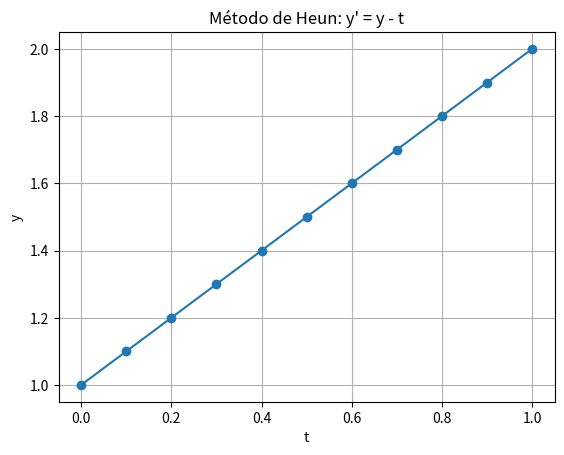

Recreate this plot in Python.
import numpy as np
import matplotlib.pyplot as plt

f = lambda t, y: y - t
h = 0.1
t = np.arange(0, 1+h, h)
y = np.zeros_like(t)
y[0] = 1.0

for n in range(len(t)-1):
    # Predictor (Euler)
    y_tilde = y[n] + h*f(t[n], y[n])
    # Corrector (promedio pendientes)
    y[n+1] = y[n] + (h/2)*(f(t[n], y[n]) + f(t[n+1], y_tilde))

plt.figure()
plt.plot(t, y, 'o-')
plt.title("Método de Heun: y' = y - t")
plt.xlabel("t")
plt.ylabel("y")
plt.grid(True)
plt.show()
